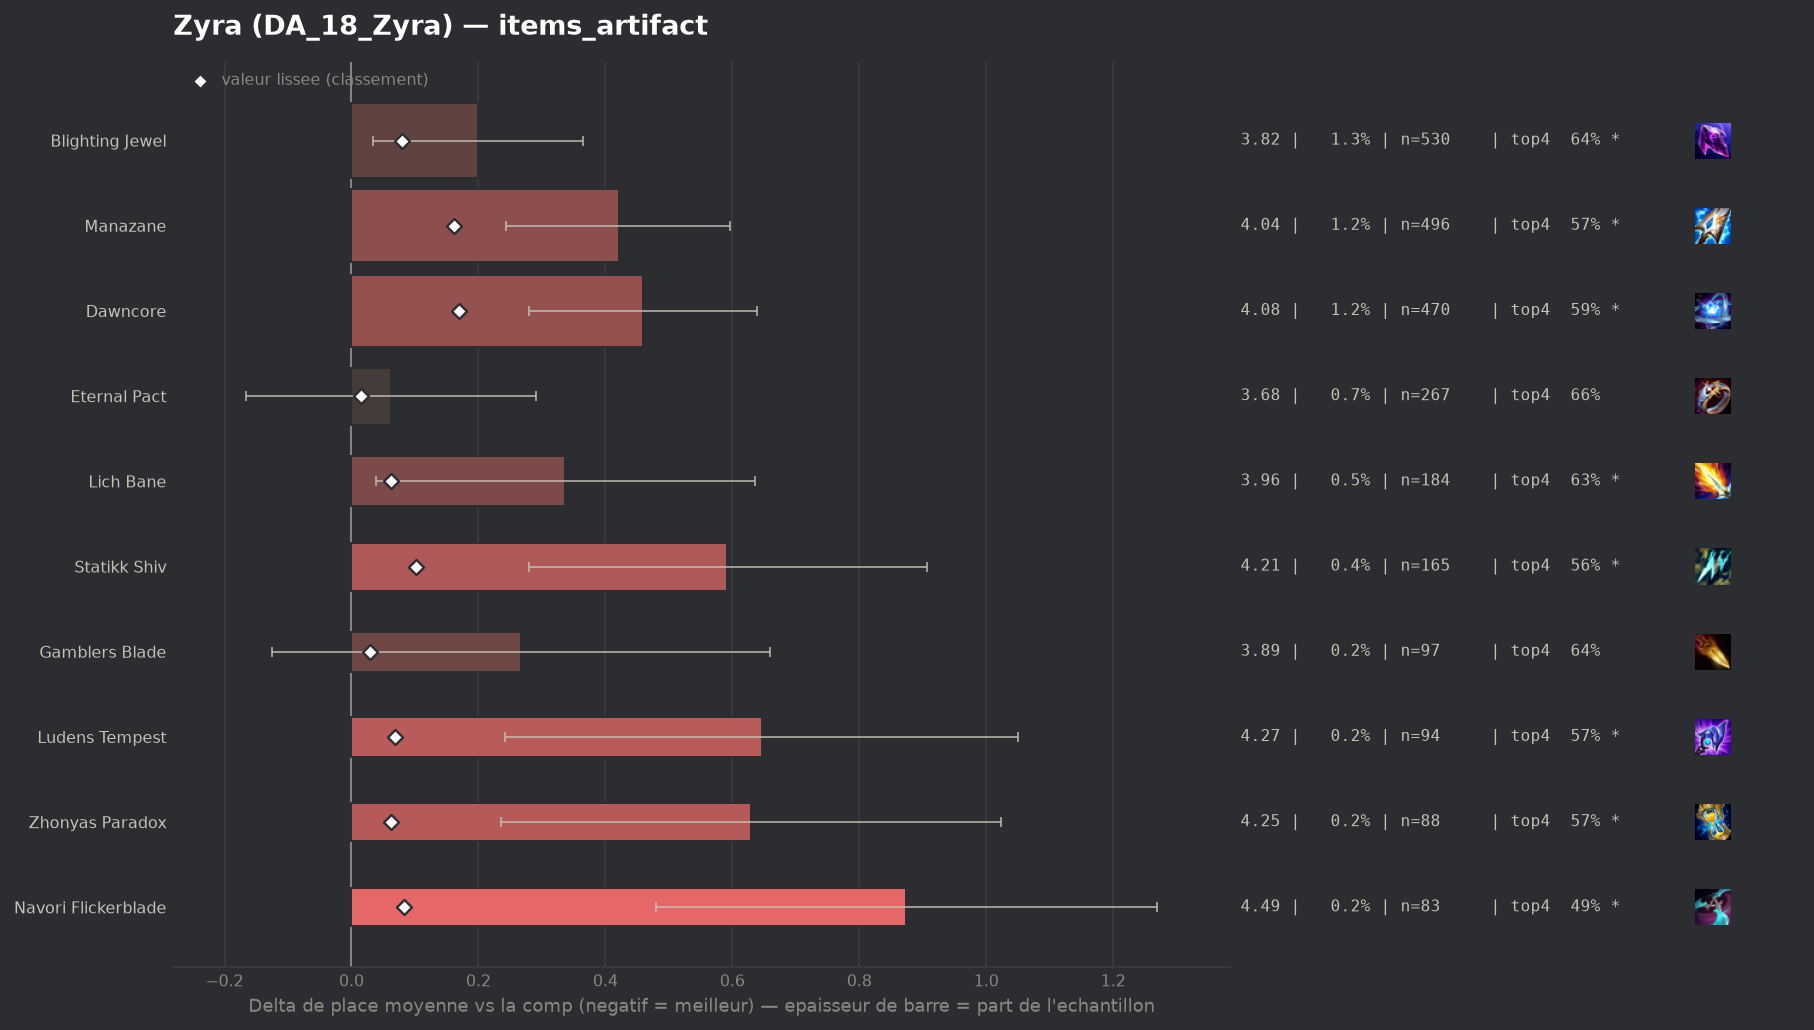

Data behind this chart, as committed beside it:
group, label, n, share, avg_place, shrunk_avg, score, d_avg, d_avg_pess, impact, d_top4, win, top2, top4, sd, z, p, significant
populaire, Eternal Pact, 267, 0.006676, 3.682, 3.635, 0.015, 0.062, 0.0, -0.0001, -0.0189, 0.1461, 0.3071, 0.6629, 1.896, 0.53, 0.595, False
, Wits End, 49, 0.001225, 3.98, 3.641, 0.021, 0.36, 0.0, -0.0, -0.0288, 0.102, 0.2041, 0.6531, 1.755, 1.43, 0.1516, False
populaire, Gamblers Blade, 97, 0.002425, 3.887, 3.649, 0.029, 0.267, 0.0, -0.0001, -0.0427, 0.1237, 0.2887, 0.6392, 1.973, 1.33, 0.1834, False
, Seekers Armguard, 64, 0.0016, 4.25, 3.666, 0.047, 0.63, 0.186, -0.0001, -0.1818, 0.0781, 0.2031, 0.5, 1.811, 2.78, 0.00542, True
populaire, Zhonyas Paradox, 88, 0.0022, 4.25, 3.682, 0.062, 0.63, 0.236, -0.0001, -0.1137, 0.0909, 0.2273, 0.5682, 1.884, 3.13, 0.00173, True
populaire, Lich Bane, 184, 0.004601, 3.957, 3.683, 0.063, 0.337, 0.038, -0.0003, -0.0514, 0.1087, 0.2935, 0.6304, 2.066, 2.21, 0.02736, True
populaire, Ludens Tempest, 94, 0.00235, 4.266, 3.688, 0.068, 0.646, 0.242, -0.0002, -0.1074, 0.0745, 0.2234, 0.5745, 1.996, 3.14, 0.00171, True
populaire, Blighting Jewel, 530, 0.01325, 3.819, 3.699, 0.079, 0.199, 0.034, -0.0011, -0.0384, 0.1057, 0.3075, 0.6434, 1.927, 2.36, 0.01813, True
populaire, Navori Flickerblade, 83, 0.002075, 4.494, 3.702, 0.082, 0.874, 0.48, -0.0002, -0.1879, 0.0482, 0.1566, 0.494, 1.833, 4.34, 1e-05, True
populaire, Statikk Shiv, 165, 0.004126, 4.212, 3.721, 0.101, 0.592, 0.279, -0.0004, -0.1243, 0.1273, 0.2242, 0.5576, 2.05, 3.7, 0.00021, True
populaire, Manazane, 496, 0.0124, 4.04, 3.781, 0.161, 0.421, 0.244, -0.002, -0.1113, 0.1149, 0.2903, 0.5706, 1.996, 4.67, 0.0, True
populaire, Dawncore, 470, 0.01175, 4.079, 3.79, 0.17, 0.459, 0.279, -0.002, -0.0946, 0.0894, 0.2596, 0.5872, 1.979, 5.0, 0.0, True
